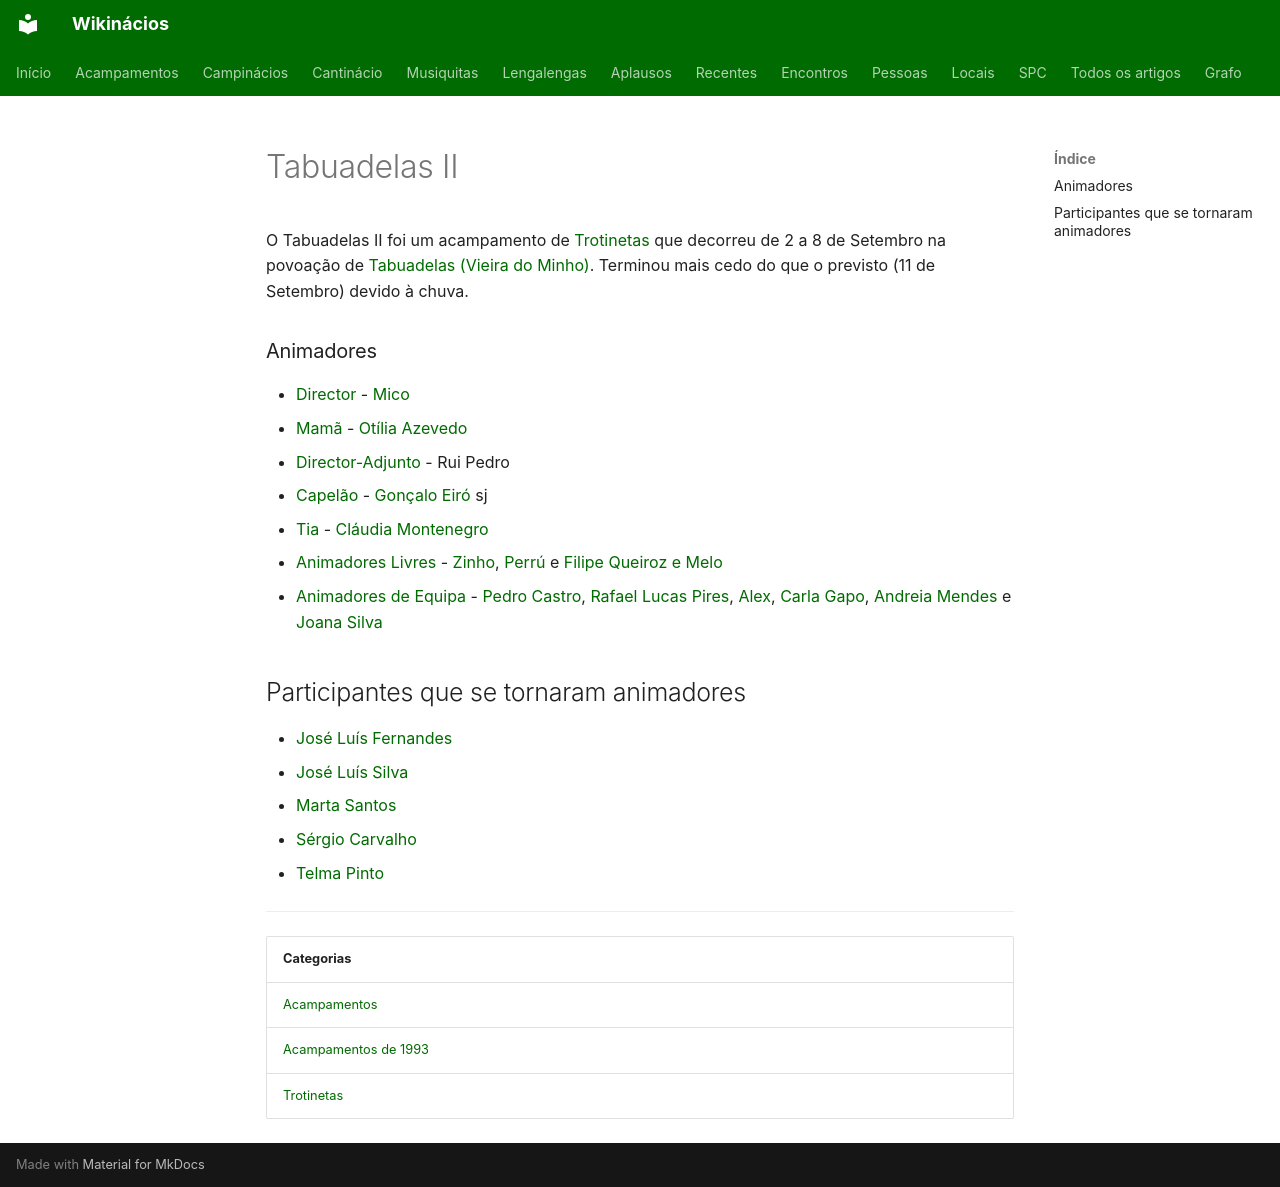

repository: neteinstein/Campinacios · page: Acampamentos/1993/Tabuadelas II.html · generator: mkdocs

# Tabuadelas II

O Tabuadelas II foi um acampamento de [Trotinetas](../../Categorias/Trotinetas.md) que decorreu de 2 a 8 de Setembro na povoação de [Tabuadelas (Vieira do Minho)](../../Restrito/Locais%20de%20Acampamento/Tabuadelas%20%28Vieira%20do%20Minho%29.md). Terminou mais cedo do que o previsto (11 de Setembro) devido à chuva.

### Animadores

- [Director](../../Cargos/Director.md) - [Mico](../../Pessoas/A/Am%C3%ADlcar%20Sousa.md)
- [Mamã](../../Cargos/Mam%C3%A3.md) - [Otília Azevedo](../../Pessoas/O/Ot%C3%ADlia%20Azevedo.md)
- [Director-Adjunto](../../Cargos/Director-Adjunto.md) - Rui Pedro
- [Capelão](../../Cargos/Capel%C3%A3o.md) - [Gonçalo Eiró](../../Pessoas/G/Gon%C3%A7alo%20Eir%C3%B3.md) sj
- [Tia](../../Cargos/Tio.md) - [Cláudia Montenegro](../../Pessoas/C/Cl%C3%A1udia%20Montenegro.md)
- [Animadores Livres](../../Cargos/Animador%20Livre.md) - [Zinho](../../Pessoas/E/Eduardo%20Rodrigues.md), [Perrú](../../Pessoas/P/Pedro%20Rocha%20Mendes.md) e [Filipe Queiroz e Melo](../../Pessoas/F/Filipe%20Queiroz%20e%20Melo.md)
- [Animadores de Equipa](../../Cargos/Animador%20de%20Equipa.md) - [Pedro Castro](../../Pessoas/P/Pedro%20Castro.md), [Rafael Lucas Pires](../../Pessoas/R/Rafael%20Lucas%20Pires.md), [Alex](../../Pessoas/A/Alex.md), [Carla Gapo](../../Pessoas/C/Carla%20Gapo.md), [Andreia Mendes](../../Pessoas/A/Andreia%20Mendes.md) e [Joana Silva](../../Pessoas/J/Joana%20Santos%20Silva.md)

## Participantes que se tornaram animadores

- [José Luís Fernandes](../../Pessoas/J/Jos%C3%A9%20Lu%C3%ADs%20Fernandes.md)
- [José Luís Silva](../../Pessoas/J/Jos%C3%A9%20Lu%C3%ADs%20Silva.md)
- [Marta Santos](../../Pessoas/M/Marta%20Santos.md)
- [Sérgio Carvalho](../../Pessoas/S/S%C3%A9rgio%20Carvalho.md)
- [Telma Pinto](../../Pessoas/T/Telma%20Pinto.md)

---

| Categorias |
| --- |
| [Acampamentos](../../Categorias/Acampamentos.md) |
| [Acampamentos de 1993](../../Categorias/Acampamentos%20de%201993.md) |
| [Trotinetas](../../Categorias/Trotinetas.md) |
